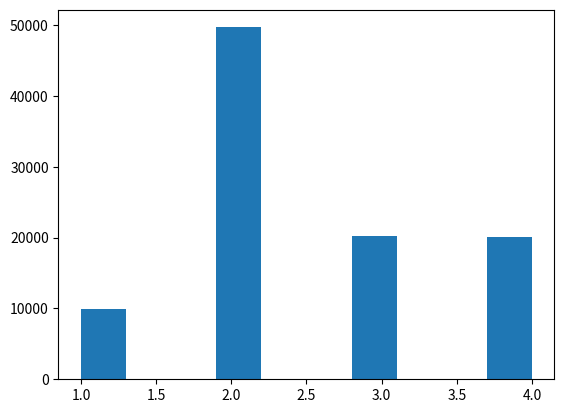

Write the Python code that produced this figure.
"""
Problem:

You are given n numbers as well as n probabilities that sum up to 1. 
Write a function to generate one of the numbers with its corresponding probability.
You can generate random numbers between 0 and 1 uniformly.

Example:

Input = [1, 2, 3, 4], [0.1, 0.5, 0.2, 0.2] 
Output = your function should return 1 10% of the time, 2 50% of the time, and 3 and 4 20% of the time.
"""

from random import random
import matplotlib.pyplot as plt


class RandomGenerator:
    def __init__(self, numbers, probabilities):
        self.numbers = numbers
        self.probabilities = probabilities

    def generate(self):
        temp = random()
        cumulative = 0

        for pos in range(len(self.probabilities)):
            cumulative += self.probabilities[pos]

            if cumulative >= temp:
                return self.numbers[pos]


generator = RandomGenerator([1, 2, 3, 4], [0.1, 0.5, 0.2, 0.2])
res = []

for _ in range(1, 100000):
    res.append(generator.generate())

plt.hist(res)
plt.show()
